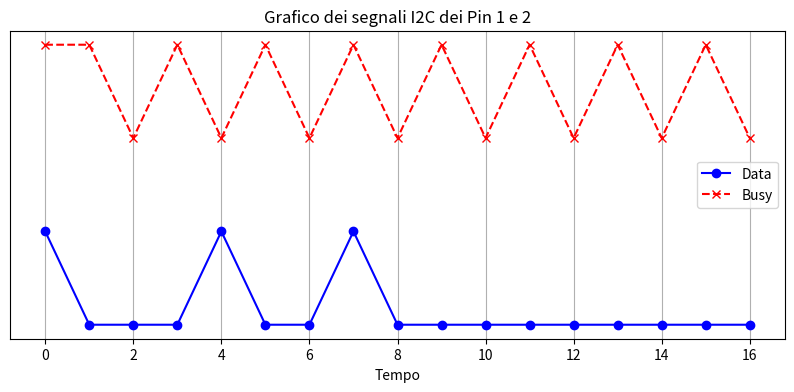

Source code (Python):
from matplotlib import pyplot as plt
import numpy as np

# Dati dei due pin I2C (sostituisci con i tuoi dati)
tempo = np.array(list(range(0, 16 + 1)))
livello_pin2 = np.array([1] + [1, 0] * 8)
livello_pin1 = np.array([1, 0, 0, 0, 1, 0, 0, 1, 0, 0, 0, 0, 0, 0, 0, 0, 0])
livello_pin2 += 2

# Creazione del grafico
fig, ax = plt.subplots(figsize=(10, 4))
ax.plot(tempo, livello_pin1, label='Data', color='blue', marker='o', linestyle='-')
ax.plot(tempo, livello_pin2, label='Busy', color='red', marker='x', linestyle='--')
ax.set_xlabel('Tempo')
#ax.set_ylabel('Livello')
ax.set_title('Grafico dei segnali I2C dei Pin 1 e 2')
ax.grid(True)
ax.legend()

# Rimuovi i valori dell'asse y mostrati a lato
ax.set_yticks([])

plt.savefig('grafico_i2c.png', dpi=300)
plt.show()